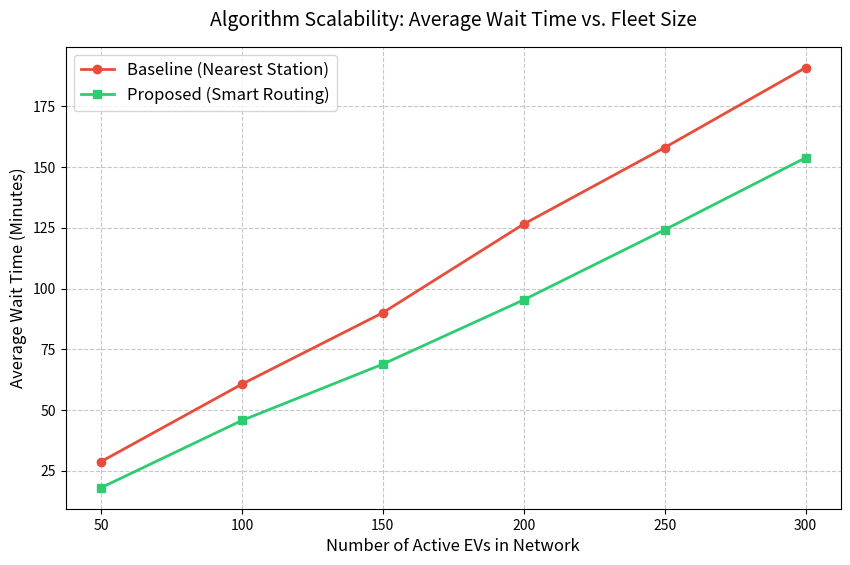

Generate this figure with matplotlib:
import math
import random
import matplotlib.pyplot as plt

# =====================================================================
# AAAI EV Congestion Scalability Framework
# Description: Tests algorithm degradation under increasing network load.
# =====================================================================

class ChargingStation:
    def __init__(self, station_id, x, y, plugs, mu):
        self.id = station_id
        self.x = x
        self.y = y
        self.plugs = plugs          # Number of parallel servers (plugs)
        self.mu = mu                # Service rate (charge progress per tick)
        
        self.queue = []             # EVs physically waiting
        self.charging = []          # EVs currently plugged in
        self.inbound_count = 0      # EVs currently driving towards this station

    def get_expected_wait_time(self):
        """M/M/c Deterministic fluid approximation for expected wait."""
        total_load = len(self.queue) + len(self.charging) + self.inbound_count
        if total_load < self.plugs:
            return 0.0
        return (total_load - self.plugs + 1) / (self.plugs * self.mu)

    def tick(self):
        for ev in self.charging[:]:
            ev.charge_needed -= self.mu
            if ev.charge_needed <= 0:
                ev.state = "done"
                self.charging.remove(ev)
        
        while len(self.charging) < self.plugs and len(self.queue) > 0:
            next_ev = self.queue.pop(0)
            next_ev.state = "charging"
            self.charging.append(next_ev)


class EVAgent:
    def __init__(self, ev_id, x, y, charge_needed):
        self.id = ev_id
        self.x = x
        self.y = y
        self.charge_needed = charge_needed
        self.target_station = None
        self.travel_time_remaining = 0
        self.total_wait_time = 0
        self.total_travel_time = 0
        self.state = "routing" 

    def select_station(self, stations, algorithm, speed):
        best_station = None
        best_cost = float('inf')

        for station in stations:
            dist = math.hypot(self.x - station.x, self.y - station.y)
            travel_time = dist / speed

            if algorithm == "nearest":
                cost = travel_time
            elif algorithm == "smart":
                expected_wait = station.get_expected_wait_time()
                cost = travel_time + expected_wait

            if cost < best_cost:
                best_cost = cost
                best_station = station
                self.travel_time_remaining = travel_time

        self.target_station = best_station
        self.target_station.inbound_count += 1
        self.total_travel_time = self.travel_time_remaining
        self.state = "driving"

    def tick(self):
        if self.state == "driving":
            self.travel_time_remaining -= 1
            if self.travel_time_remaining <= 0:
                self.state = "waiting"
                self.target_station.inbound_count -= 1
                self.target_station.queue.append(self)
        elif self.state == "waiting":
            self.total_wait_time += 1


class EVSimulation:
    def __init__(self, num_stations, num_evs, algorithm, seed=42):
        self.time = 0
        self.algorithm = algorithm
        self.speed = 1.0 
        random.seed(seed)
        
        # Keep station configurations consistent across runs
        self.stations = [
            ChargingStation(i, random.uniform(0, 100), random.uniform(0, 100), 
                            plugs=random.randint(2, 6), mu=random.uniform(0.5, 1.5)) 
            for i in range(num_stations)
        ]
        
        self.evs = [
            EVAgent(i, random.uniform(0, 100), random.uniform(0, 100), charge_needed=random.uniform(20, 60))
            for i in range(num_evs)
        ]
        
        for ev in self.evs:
            ev.select_station(self.stations, self.algorithm, self.speed)

    def run(self):
        while any(ev.state != "done" for ev in self.evs):
            self.time += 1
            for station in self.stations:
                station.tick()
            for ev in self.evs:
                ev.tick()
            
            if self.time > 15000: # Failsafe
                break
        
        avg_wait = sum(ev.total_wait_time for ev in self.evs) / len(self.evs)
        return avg_wait

# ==========================================
# SCALABILITY EXPERIMENT RUNNER
# ==========================================
if __name__ == "__main__":
    print("Initializing Scalability Framework...")
    NUM_STATIONS = 10
    SEED = 101
    
    # We will test the network with 50, 100, 150, 200, 250, and 300 cars.
    ev_counts = [50, 100, 150, 200, 250,300]
    
    baseline_waits = []
    smart_waits = []

    print(f"{'EV Count':<10} | {'Baseline Wait':<15} | {'Smart Wait':<15}")
    print("-" * 45)

    for count in ev_counts:
        # Run Baseline
        sim_base = EVSimulation(NUM_STATIONS, count, algorithm="nearest", seed=SEED)
        base_wait = sim_base.run()
        baseline_waits.append(base_wait)

        # Run Smart Alg
        sim_smart = EVSimulation(NUM_STATIONS, count, algorithm="smart", seed=SEED)
        smart_wait = sim_smart.run()
        smart_waits.append(smart_wait)
        
        # Print progress to terminal
        print(f"{count:<10} | {base_wait:<15.2f} | {smart_wait:<15.2f}")

    # --- GENERATE LINE GRAPH ARTIFACT ---
    plt.figure(figsize=(10, 6))
    
    # Plotting the lines
    plt.plot(ev_counts, baseline_waits, marker='o', color='#e74c3c', linewidth=2, label='Baseline (Nearest Station)')
    plt.plot(ev_counts, smart_waits, marker='s', color='#2ecc71', linewidth=2, label='Proposed (Smart Routing)')
    
    # Formatting the graph to look academic
    plt.title('Algorithm Scalability: Average Wait Time vs. Fleet Size', fontsize=14, pad=15)
    plt.xlabel('Number of Active EVs in Network', fontsize=12)
    plt.ylabel('Average Wait Time (Minutes)', fontsize=12)
    plt.grid(True, linestyle='--', alpha=0.7)
    plt.legend(fontsize=12)
    
    # Save the output
    plt.savefig('scalability_benchmark.png', dpi=300, bbox_inches='tight')
    print("\nSimulation complete. High-resolution graph saved as 'scalability_benchmark.png'.")
